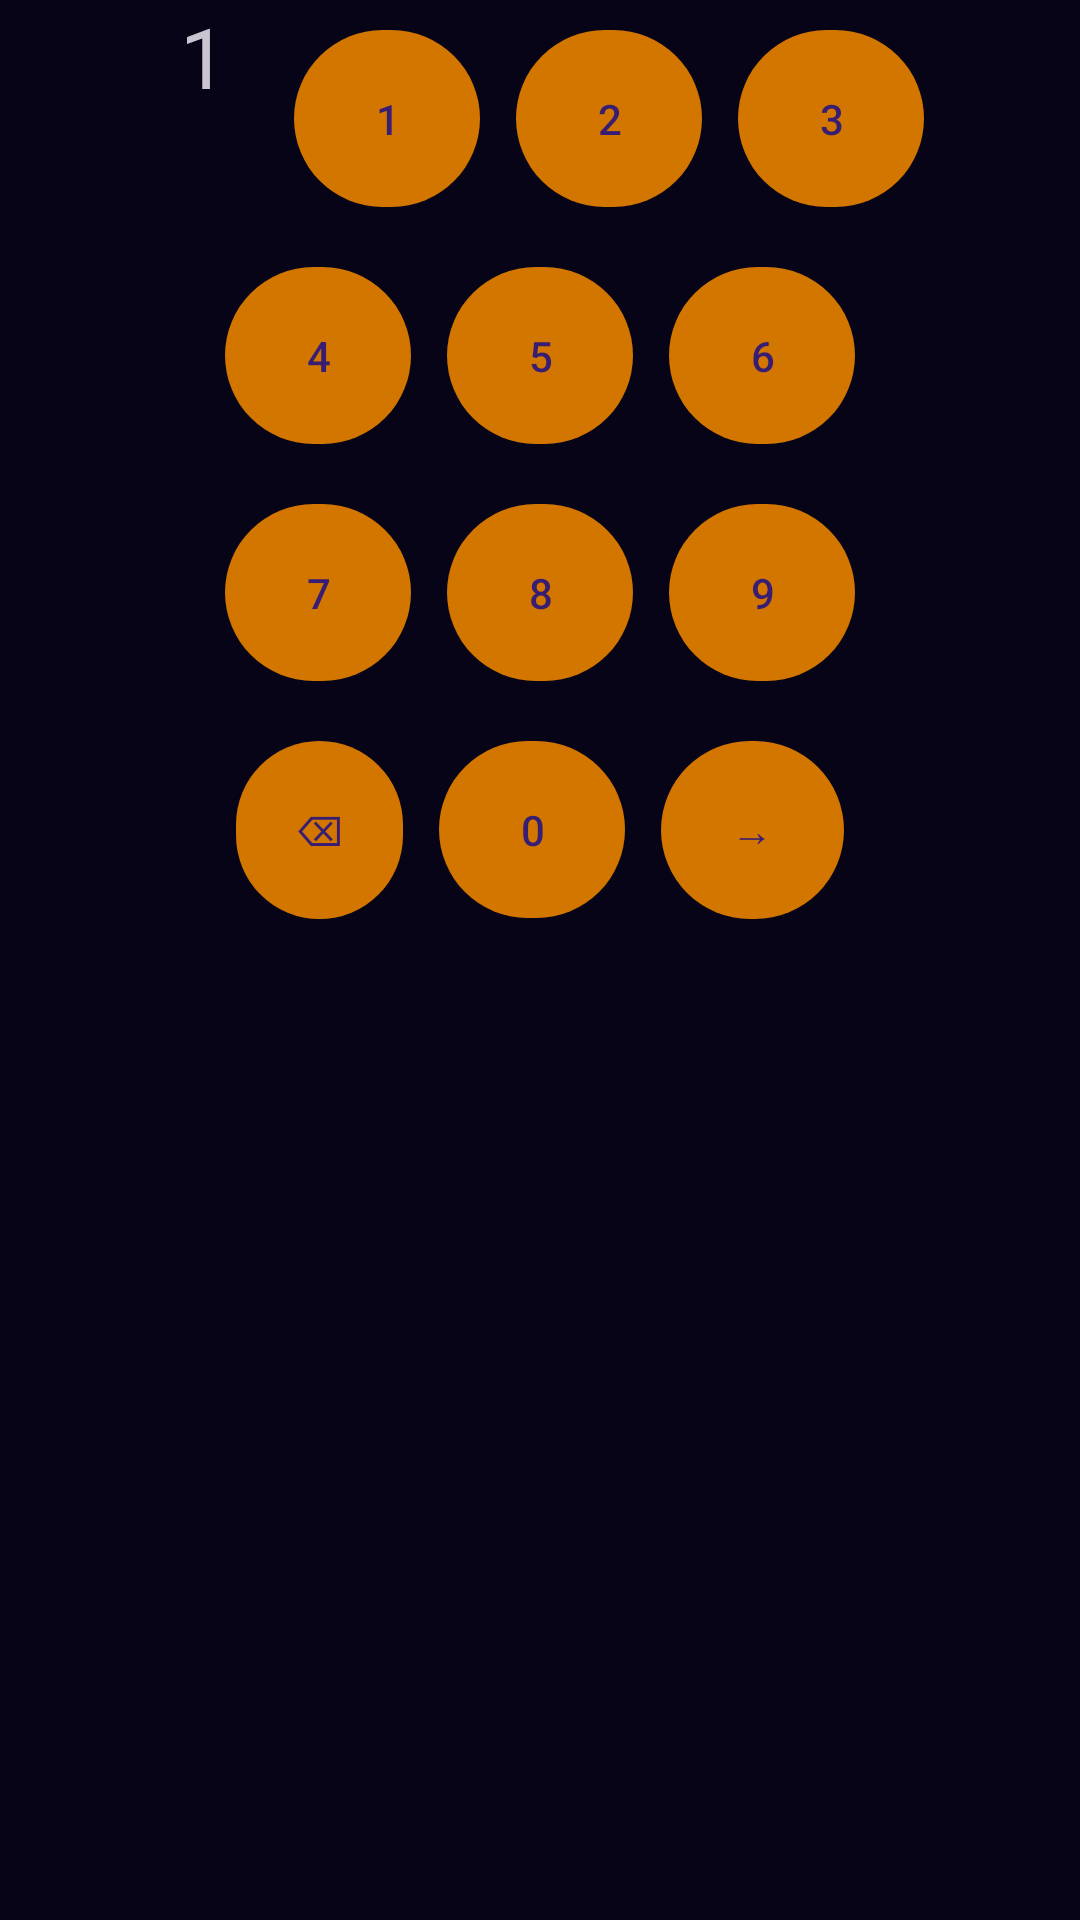

The Android layout XML behind this screen, and the referenced resources:
<!-- AndroidManifest.xml: application theme Base.Theme.TwoMinutesMathQuiz -->
<!-- res/layout/input_controls.xml -->
<?xml version="1.0" encoding="utf-8"?>
<LinearLayout android:layout_width="match_parent"
    android:layout_height="match_parent" xmlns:android="http://schemas.android.com/apk/res/android"
    xmlns:tools="http://schemas.android.com/tools"
    android:orientation="vertical"
    >

    <LinearLayout
        android:layout_width="match_parent"
        android:layout_height="wrap_content"
        android:gravity="center"
        android:weightSum="3"
        android:orientation="horizontal">


        <TextView
            android:layout_width="0dp"
            android:layout_height="match_parent"
            android:layout_weight="1"
            android:text="@string/symbol_1"
            android:textSize="28sp"
            />


        <com.google.android.material.button.MaterialButton
            android:id="@+id/button1"
            android:layout_width="wrap_content"
            android:layout_height="wrap_content"
            android:layout_margin="@dimen/button_margin"
            android:minWidth="@dimen/button_minWidth"
            android:minHeight="@dimen/button_minHeight"
            android:paddingHorizontal="@dimen/button_paddingHorizontal"
            android:paddingVertical="@dimen/button_paddingVertical"
            android:text="@string/symbol_1" />

        <com.google.android.material.button.MaterialButton
            android:id="@+id/button2"
            android:layout_width="wrap_content"
            android:layout_height="wrap_content"
            android:layout_margin="@dimen/button_margin"
            android:minWidth="@dimen/button_minWidth"
            android:minHeight="@dimen/button_minHeight"
            android:paddingHorizontal="@dimen/button_paddingHorizontal"
            android:paddingVertical="@dimen/button_paddingVertical"
            android:text="@string/symbol_2" />

        <com.google.android.material.button.MaterialButton
            android:id="@+id/button3"
            android:layout_width="wrap_content"
            android:layout_height="wrap_content"
            android:layout_margin="@dimen/button_margin"
            android:minWidth="@dimen/button_minWidth"
            android:minHeight="@dimen/button_minHeight"
            android:paddingHorizontal="@dimen/button_paddingHorizontal"
            android:paddingVertical="@dimen/button_paddingVertical"
            android:text="@string/symbol_3" />

    </LinearLayout>

    <LinearLayout
        android:layout_width="match_parent"
        android:layout_height="wrap_content"
        android:gravity="center"
        android:orientation="horizontal">
        <com.google.android.material.button.MaterialButton
            android:id="@+id/button4"
            android:layout_width="wrap_content"
            android:layout_height="wrap_content"
            android:layout_margin="@dimen/button_margin"
            android:minWidth="@dimen/button_minWidth"
            android:minHeight="@dimen/button_minHeight"
            android:paddingHorizontal="@dimen/button_paddingHorizontal"
            android:paddingVertical="@dimen/button_paddingVertical"
            android:text="@string/symbol_4" />

        <com.google.android.material.button.MaterialButton
            android:id="@+id/button5"
            android:layout_width="wrap_content"
            android:layout_height="wrap_content"
            android:layout_margin="@dimen/button_margin"
            android:minWidth="@dimen/button_minWidth"
            android:minHeight="@dimen/button_minHeight"
            android:paddingHorizontal="@dimen/button_paddingHorizontal"
            android:paddingVertical="@dimen/button_paddingVertical"
            android:text="@string/symbol_5" />

        <com.google.android.material.button.MaterialButton
            android:id="@+id/button6"
            android:layout_width="wrap_content"
            android:layout_height="wrap_content"
            android:layout_margin="@dimen/button_margin"
            android:minWidth="@dimen/button_minWidth"
            android:minHeight="@dimen/button_minHeight"
            android:paddingHorizontal="@dimen/button_paddingHorizontal"
            android:paddingVertical="@dimen/button_paddingVertical"
            android:text="@string/symbol_6" />

    </LinearLayout>


    <LinearLayout
        android:layout_width="match_parent"
        android:layout_height="wrap_content"
        android:gravity="center"
        android:orientation="horizontal">

        <com.google.android.material.button.MaterialButton
            android:id="@+id/button7"
            android:layout_width="wrap_content"
            android:layout_height="wrap_content"
            android:layout_margin="@dimen/button_margin"
            android:minWidth="@dimen/button_minWidth"
            android:minHeight="@dimen/button_minHeight"
            android:paddingHorizontal="@dimen/button_paddingHorizontal"
            android:paddingVertical="@dimen/button_paddingVertical"
            android:text="@string/symbol_7" />

        <com.google.android.material.button.MaterialButton
            android:id="@+id/button8"
            android:layout_width="wrap_content"
            android:layout_height="wrap_content"
            android:layout_margin="@dimen/button_margin"
            android:minWidth="@dimen/button_minWidth"
            android:minHeight="@dimen/button_minHeight"
            android:paddingHorizontal="@dimen/button_paddingHorizontal"
            android:paddingVertical="@dimen/button_paddingVertical"
            android:text="@string/symbol_8" />

        <com.google.android.material.button.MaterialButton
            android:id="@+id/button9"
            android:layout_width="wrap_content"
            android:layout_height="wrap_content"
            android:layout_margin="@dimen/button_margin"
            android:minWidth="@dimen/button_minWidth"
            android:minHeight="@dimen/button_minHeight"
            android:paddingHorizontal="@dimen/button_paddingHorizontal"
            android:paddingVertical="@dimen/button_paddingVertical"
            android:text="@string/symbol_9" />


    </LinearLayout>


    <LinearLayout
        android:layout_width="match_parent"
        android:layout_height="wrap_content"
        android:gravity="center"
        android:orientation="horizontal">

        <com.google.android.material.button.MaterialButton
            android:id="@+id/buttonBackspace"
            android:layout_width="wrap_content"
            android:layout_height="wrap_content"
            android:layout_margin="@dimen/button_margin"
            android:minWidth="@dimen/button_minWidth"
            android:minHeight="@dimen/button_minHeight"
            android:paddingHorizontal="@dimen/button_paddingHorizontal"
            android:paddingVertical="@dimen/button_paddingVertical"
            android:text="@string/symbol_backspace" />

        <com.google.android.material.button.MaterialButton
            android:id="@+id/button0"
            android:layout_width="wrap_content"
            android:layout_height="wrap_content"
            android:layout_margin="@dimen/button_margin"
            android:minWidth="@dimen/button_minWidth"
            android:minHeight="@dimen/button_minHeight"
            android:paddingHorizontal="@dimen/button_paddingHorizontal"
            android:paddingVertical="@dimen/button_paddingVertical"
            android:text="@string/symbol_0" />

        <com.google.android.material.button.MaterialButton
            android:id="@+id/buttonEnter"
            android:layout_width="wrap_content"
            android:layout_height="wrap_content"
            android:layout_margin="@dimen/button_margin"
            android:minWidth="@dimen/button_minWidth"
            android:minHeight="@dimen/button_minHeight"
            android:paddingHorizontal="@dimen/button_paddingHorizontal"
            android:paddingVertical="@dimen/button_paddingVertical"
            android:text="@string/symbol_enter" />


    </LinearLayout>


</LinearLayout>
<!-- resources referenced by this layout -->
<resources>
  <dimen name="button_margin">6dp</dimen>
  <dimen name="button_minHeight">20dp</dimen>
  <dimen name="button_minWidth">20dp</dimen>
  <dimen name="button_paddingHorizontal">20dp</dimen>
  <dimen name="button_paddingVertical">20dp</dimen>
  <string name="symbol_0" translatable="false">  0  </string>
  <string name="symbol_1" translatable="false">  1  </string>
  <string name="symbol_2" translatable="false">  2  </string>
  <string name="symbol_3" translatable="false">  3  </string>
  <string name="symbol_4" translatable="false">  4  </string>
  <string name="symbol_5" translatable="false">  5  </string>
  <string name="symbol_6" translatable="false">  6  </string>
  <string name="symbol_7" translatable="false">  7  </string>
  <string name="symbol_8" translatable="false">  8  </string>
  <string name="symbol_9" translatable="false">  9  </string>
  <string name="symbol_backspace" translatable="false">⌫</string>
  <string name="symbol_enter" translatable="false"> → </string>
  <color name="primary_dark">#221E35</color>
  <color name="layout_background_bottom">#080418</color>
  <color name="primary">#D37600</color>
  <color name="accent">#FB8C00</color>
  <color name="default_question_text_color">#BAB9B9</color>
  <color name="default_answer_text">#BAB9B9</color>
  <color name="correct_answer_text">#2CAC36</color>
  <color name="incorrect_answer_text">#C61E1E</color>
  <color name="default_time_remaining_text_normal">#C8C8C8</color>
  <color name="default_time_remaining_text_warning">#F34A4A</color>
  <color name="title_text_shadow_color">#000000</color>
  <color name="title_text_1">#FFF59D</color>
  <color name="title_text_2">#F5D717</color>
  <color name="title_text_3">#FFA201</color>
  <color name="title_text_4">#EF6C00</color>
  <color name="title_text_5">#8E24AA</color>
  <color name="input_view_normal">#005C5743</color>
  <color name="input_view_pressed">#6ABE24E6</color>
  <style name="menuButtonStyle" parent="ShapeAppearanceOverlay.Material3.Button">
          <item name="android:textColor">@color/menu_button_text</item>
          <item name="cornerRadius">15dp</item>
          <item name="strokeWidth">3dp</item>
          <item name="backgroundColor">@color/input_button_accent</item>
          <item name="strokeColor">@color/menu_button_outline</item>
          <item name="android:textSize">@dimen/input_button_text_size</item>
          <item name="backgroundTint">@color/menu_button_tint</item>
          <item name="android:layout_marginHorizontal">4dp</item>
          <item name="android:layout_marginVertical">4dp</item>
          <item name="android:textAlignment">center</item>
      </style>
  <style name="enterButtonStyle" parent="@style/inputButtonStyle">
          <item name="backgroundTint">?attr/enter_input_button_background_tint</item>
          <item name="android:layout_marginHorizontal">@dimen/input_button_margin</item>
          <item name="android:layout_marginVertical">@dimen/input_button_margin</item>
          <item name="android:textAlignment">center</item>
      </style>
  <color name="input_text_background">#19160C</color>
  <color name="input_text_background_outline">#75688E</color>
  <color name="text_shadow_layer">#040404</color>
  <color name="enter_input_button_background_tint">#1B5E20</color>
  <color name="score_normal">#C8C8C8</color>
  <color name="score_flash">#FFE925</color>
  <color name="status_bar_background">#18151E</color>
  <color name="layout_background_top">#311B92</color>
  <color name="heading_text">#D37600</color>
  <color name="medium_text">#D69F59</color>
  <color name="menu_button_text">#F3BB89</color>
  <color name="input_button_accent">#B39DDB</color>
  <color name="menu_button_outline">#2B180A</color>
  <dimen name="input_button_text_size">28sp</dimen>
  <color name="menu_button_tint">#6A39A8</color>
  <color name="input_button_text">#B1A883</color>
  <color name="black">#FF000000</color>
  <dimen name="input_button_margin">4dp</dimen>
</resources>
